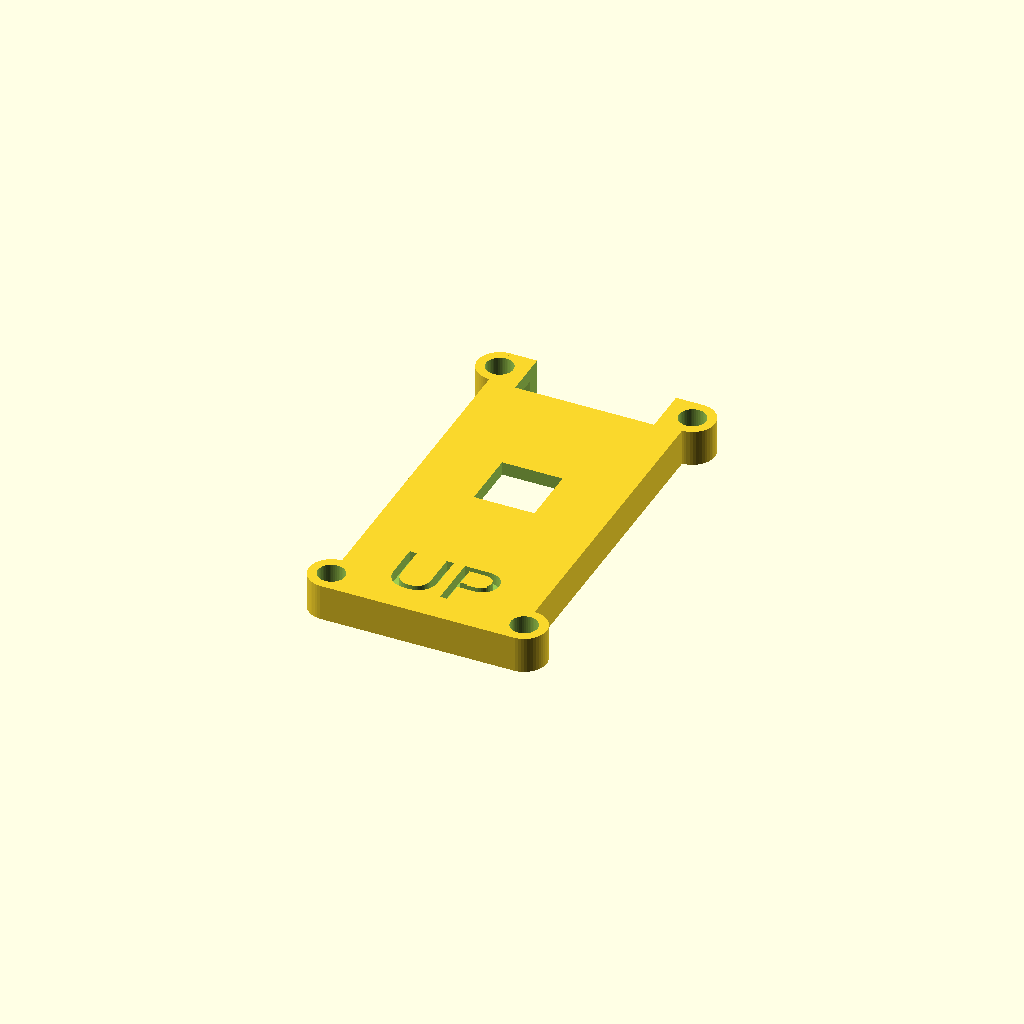
Cell 1: rendered with the file's own defaults.
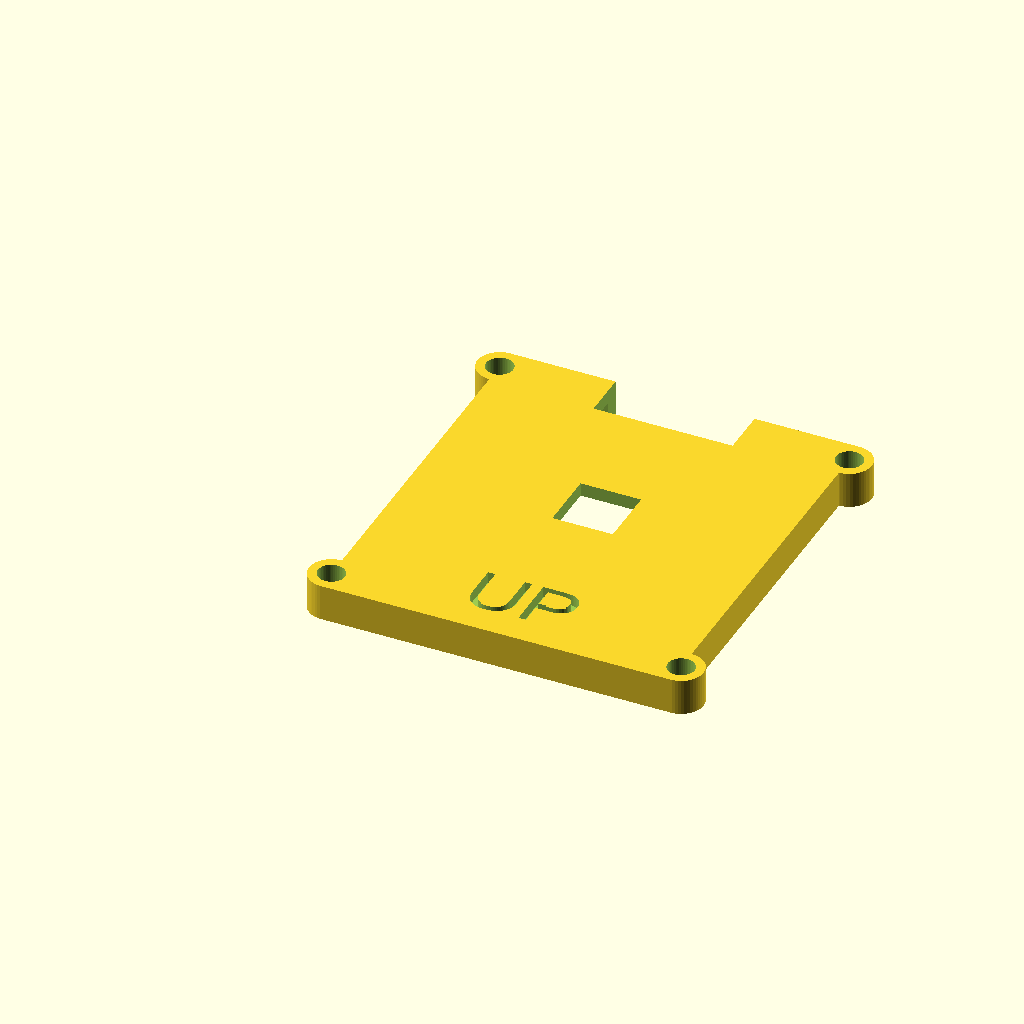
Cell 2: the same model with w = 28.
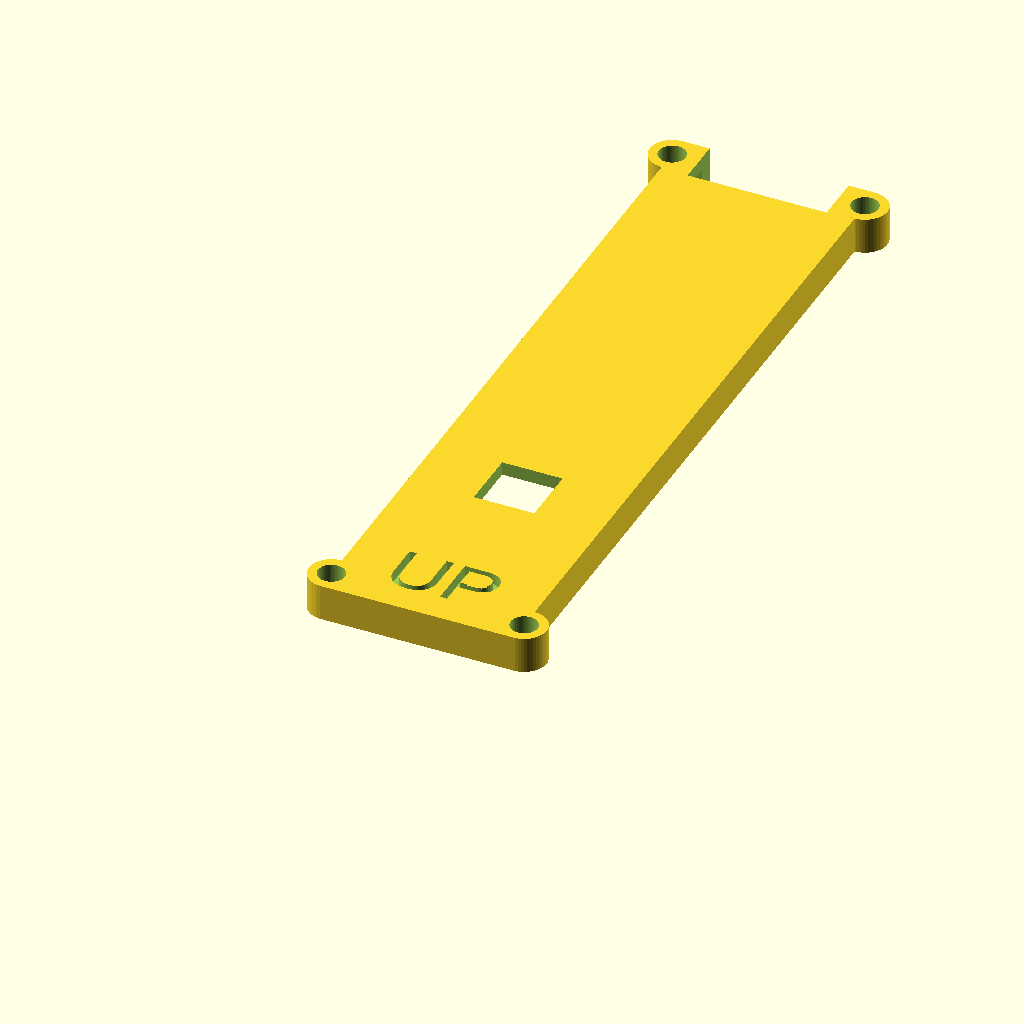
Cell 3 — l set to 66, the other parameters unchanged.
One fixed orthographic camera (rotation 55°, 0°, 25°; colour scheme Cornfield) for every cell.
OpenSCAD source file capa_pendrive.scad:
w = 14;
l = 33;

w_tol = 0.4;
l_tol = 0.4;
h_tol = 0.2;

wall = 1.6;
top_wall = 1.2;

connector_insert = 4;
connector_w = 12;

h_board = 1.1;
h_controller = 1.5;
h_memory = 1.0;

h = h_board / 2 + h_controller;

hole_d = 2;

controller_dist = 15;
w_controller = 7;
l_controller = 7;

font = "Liberation Sans";
letter_height = 1;

difference(){
    union(){
        cube( [ w + 2 * wall, l + 2 * wall, h + top_wall ] );
        
        translate( [ 0, ( hole_d + w_tol + wall ) / 2, 0 ] )
            cylinder( d = hole_d + w_tol + wall, h = h + top_wall, $fn = 50 );
        translate( [ w + 2 * wall, ( hole_d + w_tol + wall ) / 2, 0 ] )
            cylinder( d = hole_d + w_tol + wall, h = h + top_wall, $fn = 50 );
        translate( [ 0, l + 2 * wall - ( hole_d + w_tol + wall ) / 2, 0 ] )
            cylinder( d = hole_d + w_tol + wall, h = h + top_wall, $fn = 50 );
        translate( [ w + 2 * wall, l + 2 * wall - ( hole_d + w_tol + wall ) / 2, 0 ] )
            cylinder( d = hole_d + w_tol + wall, h = h + top_wall, $fn = 50 );
    }
    
    translate( [ wall - w_tol / 2, wall - l_tol / 2, -1 ] )
        cube( [ w + w_tol, l + l_tol, h + 1 ] );
    
    translate( [ ( w + 2 * wall - ( connector_w + w_tol ) ) / 2, l + 2 * wall - ( connector_insert + l_tol / 2 ), -50 ] )
        cube( [ connector_w + w_tol, 100, 100 ] );
    
    translate( [ ( w + 2 * wall - ( w_controller - wall ) ) / 2, controller_dist + wall, -1 ] )
        cube( [ w_controller - wall, l_controller - wall, 100 ] );

        translate( [ 0, ( hole_d + w_tol + wall ) / 2, -1 ] )
            cylinder( d = hole_d + w_tol, h = h + top_wall + 2, $fn = 50 );
        translate( [ w + 2 * wall, ( hole_d + w_tol + wall ) / 2, -1 ] )
            cylinder( d = hole_d + w_tol, h = h + top_wall + 2, $fn = 50 );
        translate( [ 0, l + 2 * wall - ( hole_d + w_tol + wall ) / 2, -1 ] )
            cylinder( d = hole_d + w_tol, h = h + top_wall + 2, $fn = 50 );
        translate( [ w + 2 * wall, l + 2 * wall - ( hole_d + w_tol + wall ) / 2, -1 ] )
            cylinder( d = hole_d + w_tol, h = h + top_wall + 2, $fn = 50 );
    
    translate( [ ( w + 2 * wall ) / 2, 5, h + top_wall - letter_height ] )
        letter( "UP" );
}


module letter( l ) {
	linear_extrude( height = letter_height + 0.1 ) {
		text( l, size = 5, font = font, halign = "center", valign = "center", $fn = 50 );
	}
}
Customizer parameters (derived from the source; name, type, default, range or options):
w: number, default 14
l: number, default 33
w_tol: number, default 0.4
l_tol: number, default 0.4
h_tol: number, default 0.2
wall: number, default 1.6
top_wall: number, default 1.2
connector_insert: number, default 4
connector_w: number, default 12
h_board: number, default 1.1
h_controller: number, default 1.5
h_memory: number, default 1
hole_d: number, default 2
controller_dist: number, default 15
w_controller: number, default 7
l_controller: number, default 7
font: string, default "Liberation Sans"
letter_height: number, default 1
